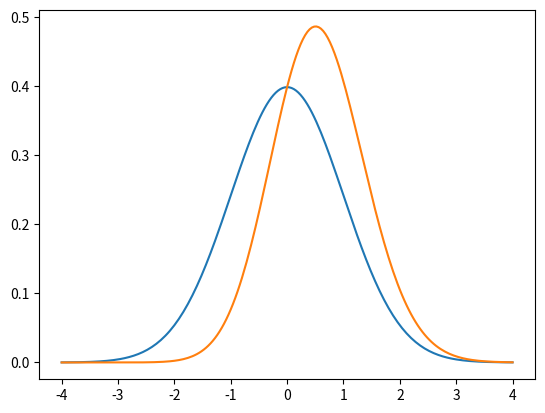

Generate this figure with matplotlib:

import math
from matplotlib import pyplot as plt
from scipy import stats

dpi= 25
stdevs= 4
fin= 2 * dpi * stdevs + 1

if __name__=='__main__':
  xs= []
  for i in range(fin):
    xs.append(i/dpi-stdevs)

  datasets= {}
  for best_of in [1, 2]:
    ds= [best_of * stats.norm.cdf(x) ** (best_of - 1) * stats.norm.pdf(x) for x in xs]
    datasets[best_of]= ds
    print('analyzing what happens when you take the best of {} random normal shots'.format(best_of))
    mean= sum([xs[i]*ds[i] for i in range(fin)]) / dpi
    print('mean: ' + str(mean))
    variance= sum([(xs[i] - mean)**2 * ds[i] for i in range(fin)]) / dpi
    stdev= variance ** 0.5
    print('stdev: ' + str(stdev))
    skewness= sum([((xs[i] - mean) / stdev) ** 3 * ds[i] for i in range(fin)]) / dpi
    print('skewness: ' + str(skewness))
    kurtosis= sum([((xs[i] - mean) / stdev) ** 4 * ds[i] for i in range(fin)]) / dpi
    print('kurtosis: ' + str(kurtosis))



  p= plt.subplot()
  for key in datasets.keys():
    p.plot(xs, datasets[key])
  plt.show()
